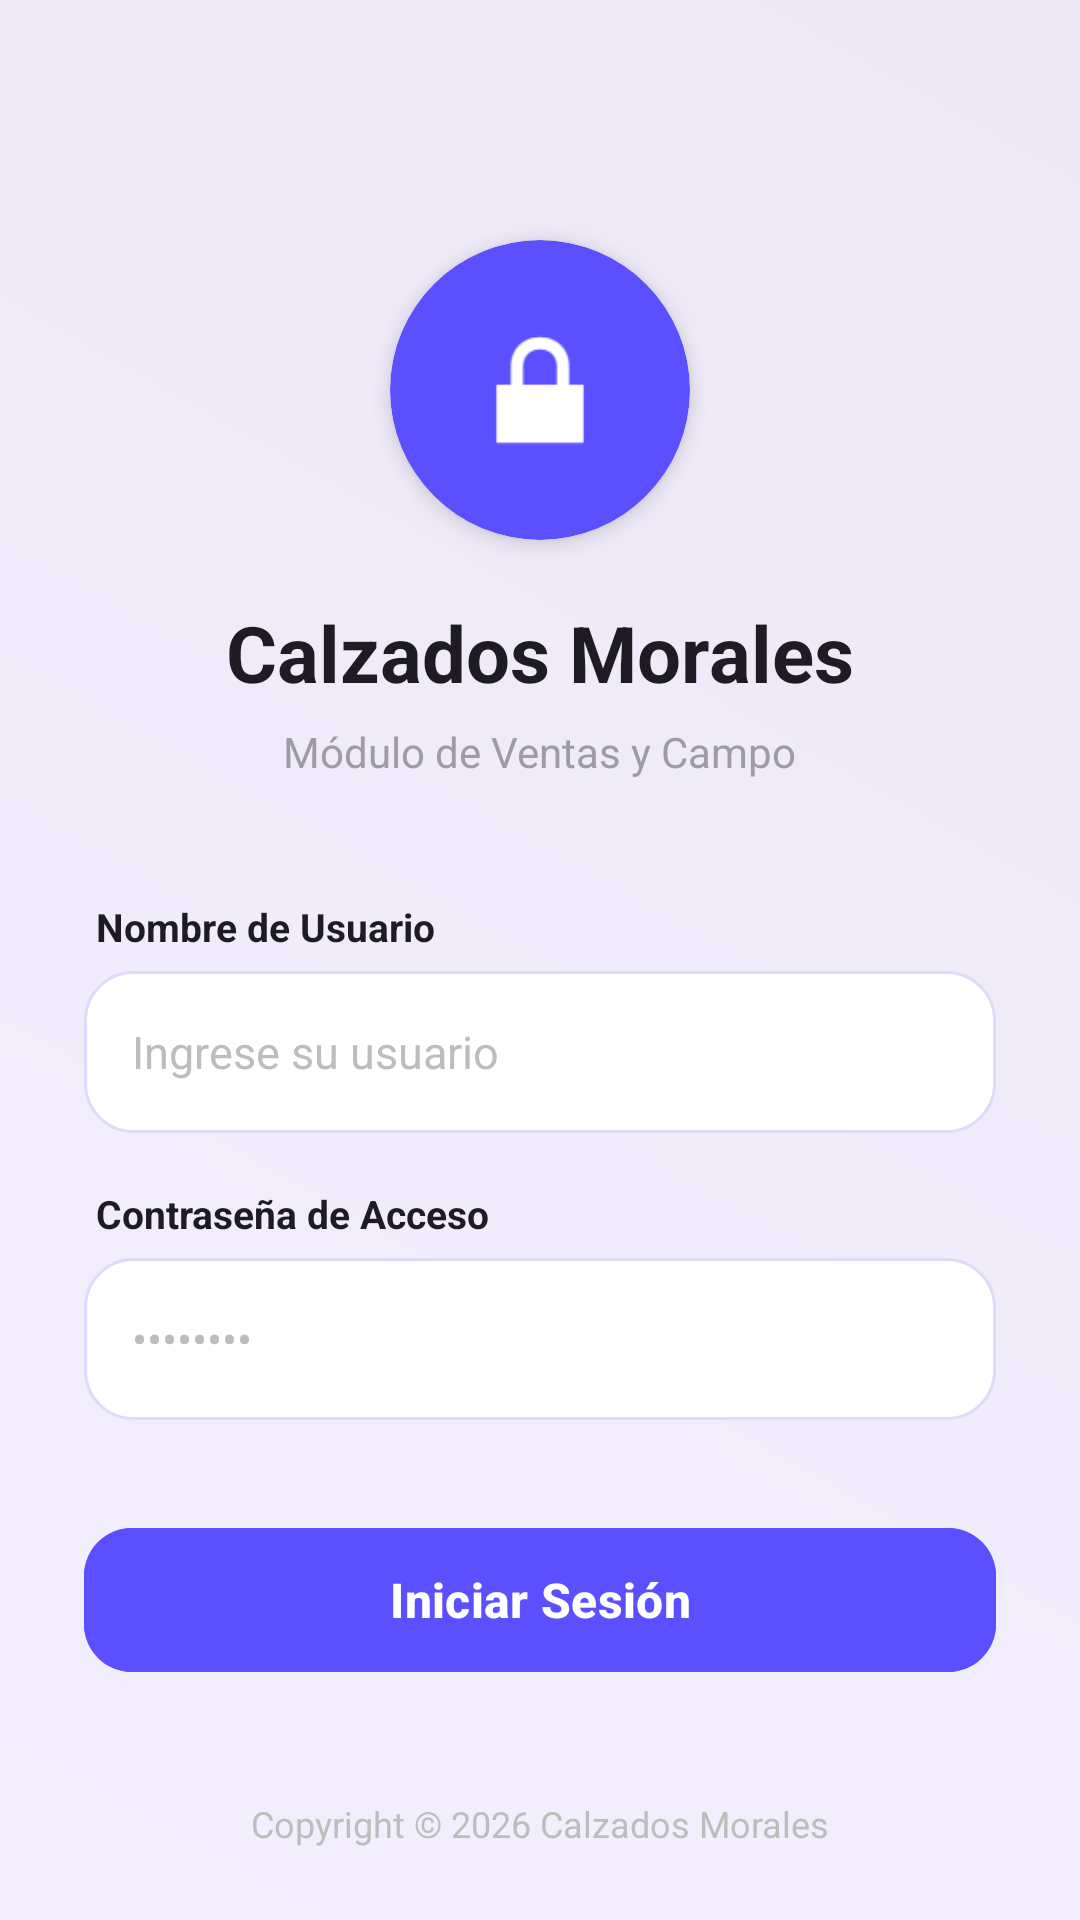

Write the Android layout XML for this screen, with the resource values it uses.
<!-- AndroidManifest.xml: application theme Theme.MoralesGo -->
<!-- res/layout/activity_login.xml -->
<?xml version="1.0" encoding="utf-8"?>
<androidx.constraintlayout.widget.ConstraintLayout
    xmlns:android="http://schemas.android.com/apk/res/android"
    xmlns:app="http://schemas.android.com/apk/res-auto"
    xmlns:tools="http://schemas.android.com/tools"
    android:layout_width="match_parent"
    android:layout_height="match_parent"
    android:background="@drawable/bg_gradient_login"
    tools:context=".ui.activity.LoginActivity">

    <androidx.cardview.widget.CardView
        android:id="@+id/cardHeader"
        android:layout_width="100dp"
        android:layout_height="100dp"
        android:layout_marginTop="80dp"
        app:cardCornerRadius="50dp"
        app:cardBackgroundColor="#5B4FFF"
        app:cardElevation="4dp"
        app:layout_constraintEnd_toEndOf="parent"
        app:layout_constraintStart_toStartOf="parent"
        app:layout_constraintTop_toTopOf="parent">


        <ImageView
            android:layout_width="match_parent"
            android:layout_height="match_parent"
            android:padding="22dp"
            android:src="@android:drawable/ic_lock_lock"
            app:tint="#FFFFFF"/>
    </androidx.cardview.widget.CardView>

    <TextView
        android:id="@+id/txtTituloLogin"
        android:layout_width="wrap_content"
        android:layout_height="wrap_content"
        android:layout_marginTop="20dp"
        android:text="Calzados Morales"
        android:textColor="#1E1B24"
        android:textSize="26sp"
        android:textStyle="bold"
        app:layout_constraintEnd_toEndOf="parent"
        app:layout_constraintStart_toStartOf="parent"
        app:layout_constraintTop_toBottomOf="@id/cardHeader"/>

    <TextView
        android:id="@+id/txtSubtituloLogin"
        android:layout_width="wrap_content"
        android:layout_height="wrap_content"
        android:layout_marginTop="6dp"
        android:text="Módulo de Ventas y Campo"
        android:textColor="#9E9AA8"
        android:textSize="14sp"
        app:layout_constraintEnd_toEndOf="parent"
        app:layout_constraintStart_toStartOf="parent"
        app:layout_constraintTop_toBottomOf="@id/txtTituloLogin"/>

    <LinearLayout
        android:id="@+id/linearLayoutForm"
        android:layout_width="match_parent"
        android:layout_height="wrap_content"
        android:layout_marginHorizontal="28dp"
        android:layout_marginTop="40dp"
        android:orientation="vertical"
        app:layout_constraintTop_toBottomOf="@id/txtSubtituloLogin"
        app:layout_constraintEnd_toEndOf="parent"
        app:layout_constraintStart_toStartOf="parent">

        <TextView
            android:layout_width="wrap_content"
            android:layout_height="wrap_content"
            android:layout_marginStart="4dp"
            android:layout_marginBottom="6dp"
            android:text="Nombre de Usuario"
            android:textColor="#1E1B24"
            android:textStyle="bold"
            android:textSize="13sp"/>

        <EditText
            android:id="@+id/etUsuario"
            android:layout_width="match_parent"
            android:layout_height="54dp"
            android:background="@drawable/bg_input_fields"
            android:hint="Ingrese su usuario"
            android:textColorHint="#BDBDBD"
            android:textColor="#1E1B24"
            android:paddingHorizontal="16dp"
            android:textSize="15sp"
            android:inputType="text"
            android:maxLines="1" />

        <TextView
            android:layout_width="wrap_content"
            android:layout_height="wrap_content"
            android:layout_marginStart="4dp"
            android:layout_marginTop="18dp"
            android:layout_marginBottom="6dp"
            android:text="Contraseña de Acceso"
            android:textColor="#1E1B24"
            android:textStyle="bold"
            android:textSize="13sp"/>

        <EditText
            android:id="@+id/etClave"
            android:layout_width="match_parent"
            android:layout_height="54dp"
            android:background="@drawable/bg_input_fields"
            android:hint="••••••••"
            android:textColorHint="#BDBDBD"
            android:textColor="#1E1B24"
            android:paddingHorizontal="16dp"
            android:textSize="15sp"
            android:inputType="textPassword"
            android:maxLines="1" />

        <com.google.android.material.button.MaterialButton
            android:id="@+id/btnIngresar"
            android:layout_width="match_parent"
            android:layout_height="56dp"
            android:layout_marginTop="32dp"
            android:backgroundTint="#5B4FFF"
            android:text="Iniciar Sesión"
            android:textAllCaps="false"
            android:textColor="#FFFFFF"
            android:textSize="16sp"
            android:textStyle="bold"
            app:cornerRadius="16dp"
            app:elevation="4dp"/>

    </LinearLayout>

    <TextView
        android:layout_width="wrap_content"
        android:layout_height="wrap_content"
        android:layout_marginBottom="24dp"
        android:text="Copyright © 2026 Calzados Morales"
        android:textColor="#BDBDBD"
        android:textSize="12sp"
        app:layout_constraintBottom_toBottomOf="parent"
        app:layout_constraintEnd_toEndOf="parent"
        app:layout_constraintStart_toStartOf="parent"/>

</androidx.constraintlayout.widget.ConstraintLayout>
<!-- resources referenced by this layout -->
<resources>
  <!-- drawable bg_gradient_login (drawable) -->
  <?xml version="1.0" encoding="utf-8"?>
  <shape xmlns:android="http://schemas.android.com/apk/res/android"
      android:shape="rectangle">
      <gradient
          android:startColor="#F3EFFF"
          android:endColor="#EDE8F5"
          android:angle="45"/>
  </shape>
  <!-- drawable bg_input_fields (drawable) -->
  <?xml version="1.0" encoding="utf-8"?>
  <shape xmlns:android="http://schemas.android.com/apk/res/android"
      android:shape="rectangle">
      <solid android:color="#FFFFFF"/>
      <corners android:radius="16dp"/>
      <stroke
          android:width="1dp"
          android:color="#E0D9FA"/>
  </shape>
  <style name="Theme.MoralesGo" parent="Base.Theme.MoralesGo" />
  <style name="Base.Theme.MoralesGo" parent="Theme.Material3.DayNight.NoActionBar">
          
          
      </style>
</resources>
